Dataset: dataset (GitHub, LaLils/ACS-Java). Classes: croco candy, croco blue, croco yellow, croco red, croco green, dragibus candy, dragibus blue, dragibus yellow, dragibus black, dragibus pink, dragibus red, dragibus green, fraise, fraise fraise, oeuf, oeuf oeuf, ourson, ourson jaune, ourson rouge, ourson vert, schtroumpf, schtroumpf blanc, schtroumpf jaune, schtroumpf rouge.

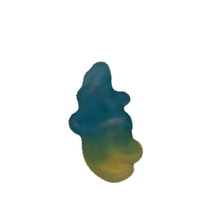
Label: schtroumpf

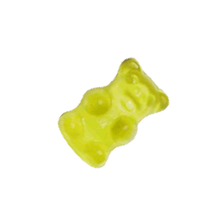
Label: ourson jaune

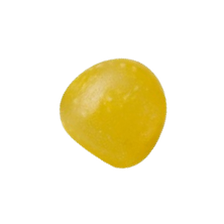
Label: dragibus yellow

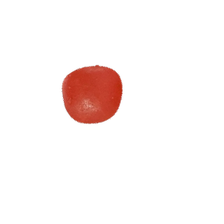
Label: dragibus candy

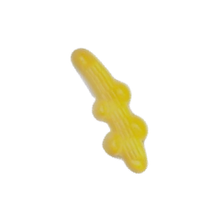
Label: croco candy

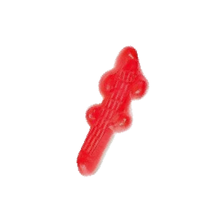
Label: croco red
